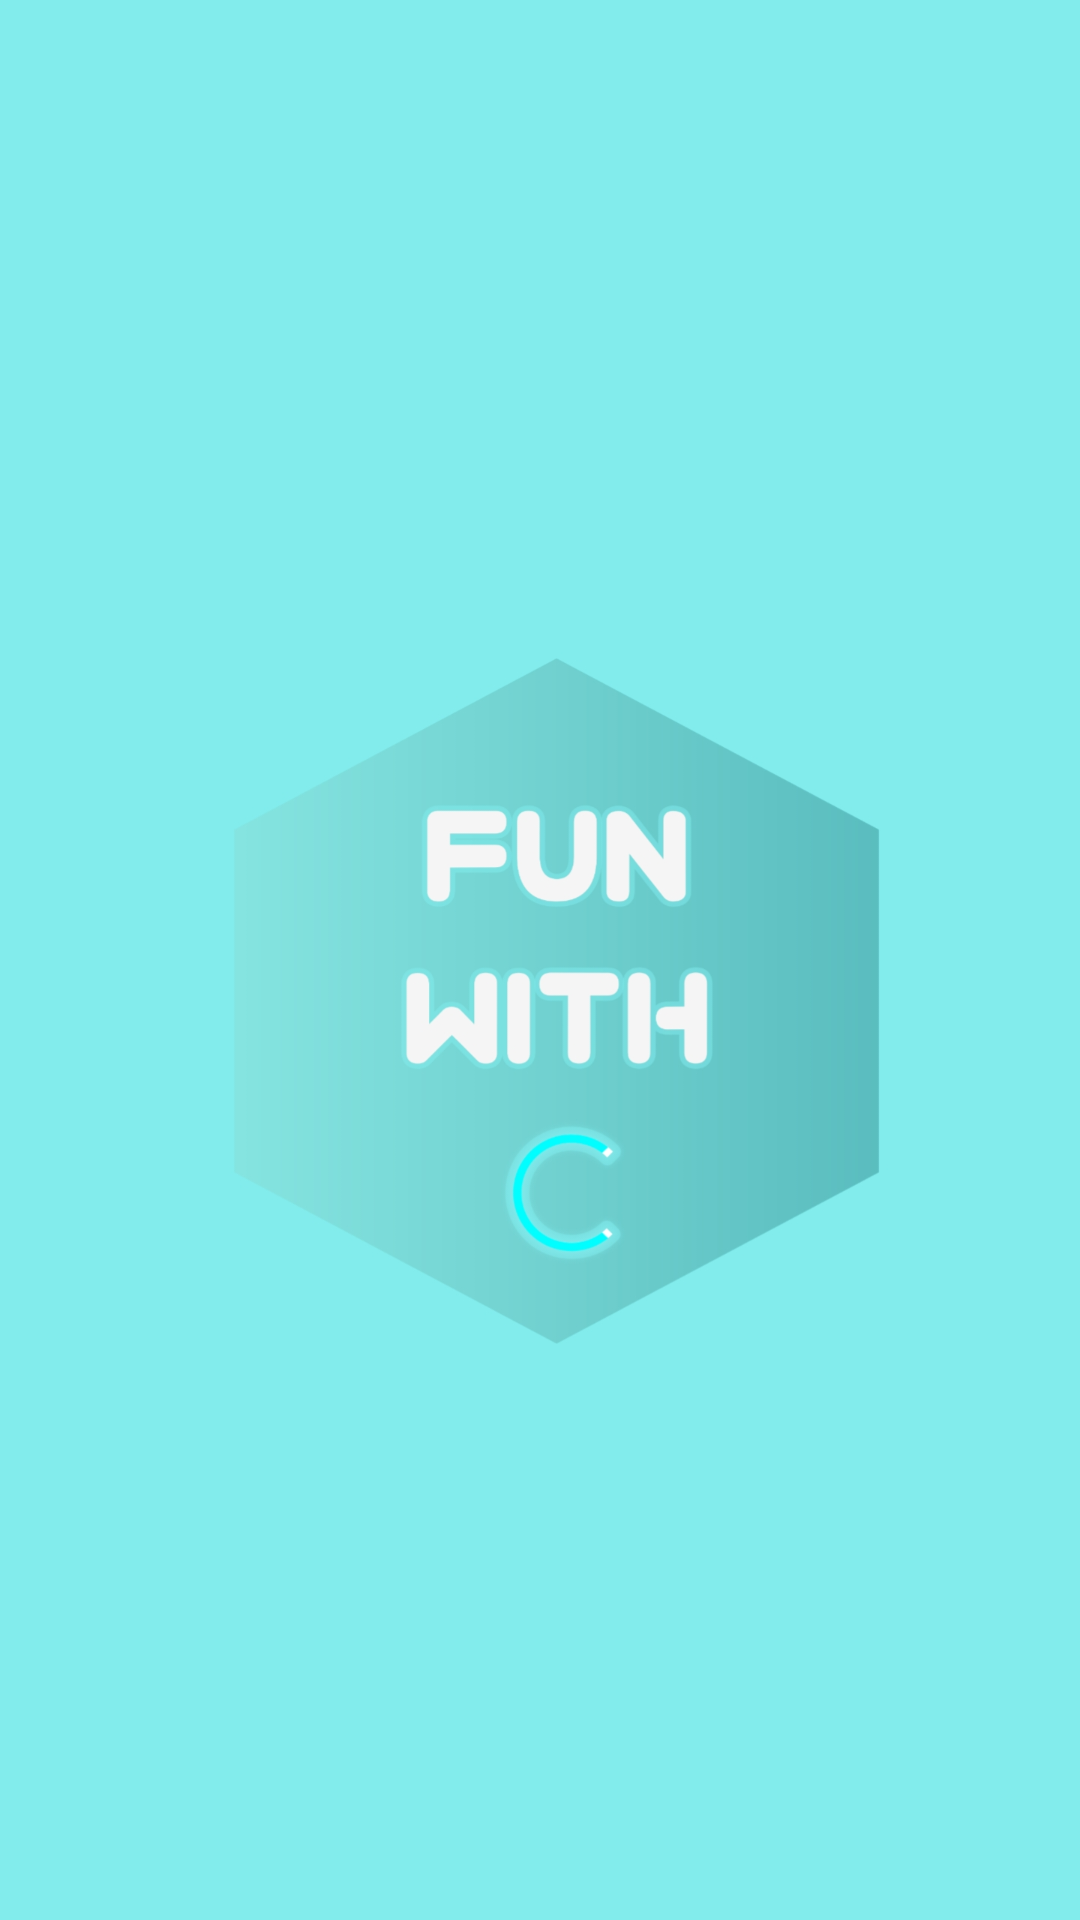

Here is an Android app screen rendered from its layout file. Give the layout XML and the strings, colors and styles it references.
<!-- AndroidManifest.xml: application theme Theme.FunWithC -->
<!-- res/layout/activity_main.xml -->
<?xml version="1.0" encoding="utf-8"?>
<androidx.constraintlayout.widget.ConstraintLayout xmlns:android="http://schemas.android.com/apk/res/android"
    xmlns:app="http://schemas.android.com/apk/res-auto"
    xmlns:tools="http://schemas.android.com/tools"
    android:layout_width="match_parent"
    android:layout_height="match_parent"
    tools:context=".MainActivity"
    android:background="@drawable/homebg">
</androidx.constraintlayout.widget.ConstraintLayout>
<!-- resources referenced by this layout -->
<resources>
  <!-- drawable homebg: jpg bitmap (drawable, 110147 bytes) -->
  <style name="Theme.FunWithC" parent="Theme.MaterialComponents.DayNight.DarkActionBar">
          
          <item name="colorPrimary">@color/purple_500</item>
          <item name="colorPrimaryVariant">@color/purple_700</item>
          <item name="colorOnPrimary">@color/white</item>
          
          <item name="colorSecondary">@color/teal_200</item>
          <item name="colorSecondaryVariant">@color/teal_700</item>
          <item name="colorOnSecondary">@color/black</item>
          
          <item name="android:statusBarColor" tools:targetApi="l">?attr/colorPrimaryVariant</item>
          
      </style>
  <!-- not gathered from this repository: default colours our renderer supplied (Android Studio template values) -->
  <color name="purple_500">#FF6200EE</color>
  <color name="purple_700">#FF3700B3</color>
  <color name="teal_200">#FF03DAC5</color>
  <color name="teal_700">#FF018786</color>
  <color name="black">#FF000000</color>
  <color name="white">#FFFFFFFF</color>
</resources>
